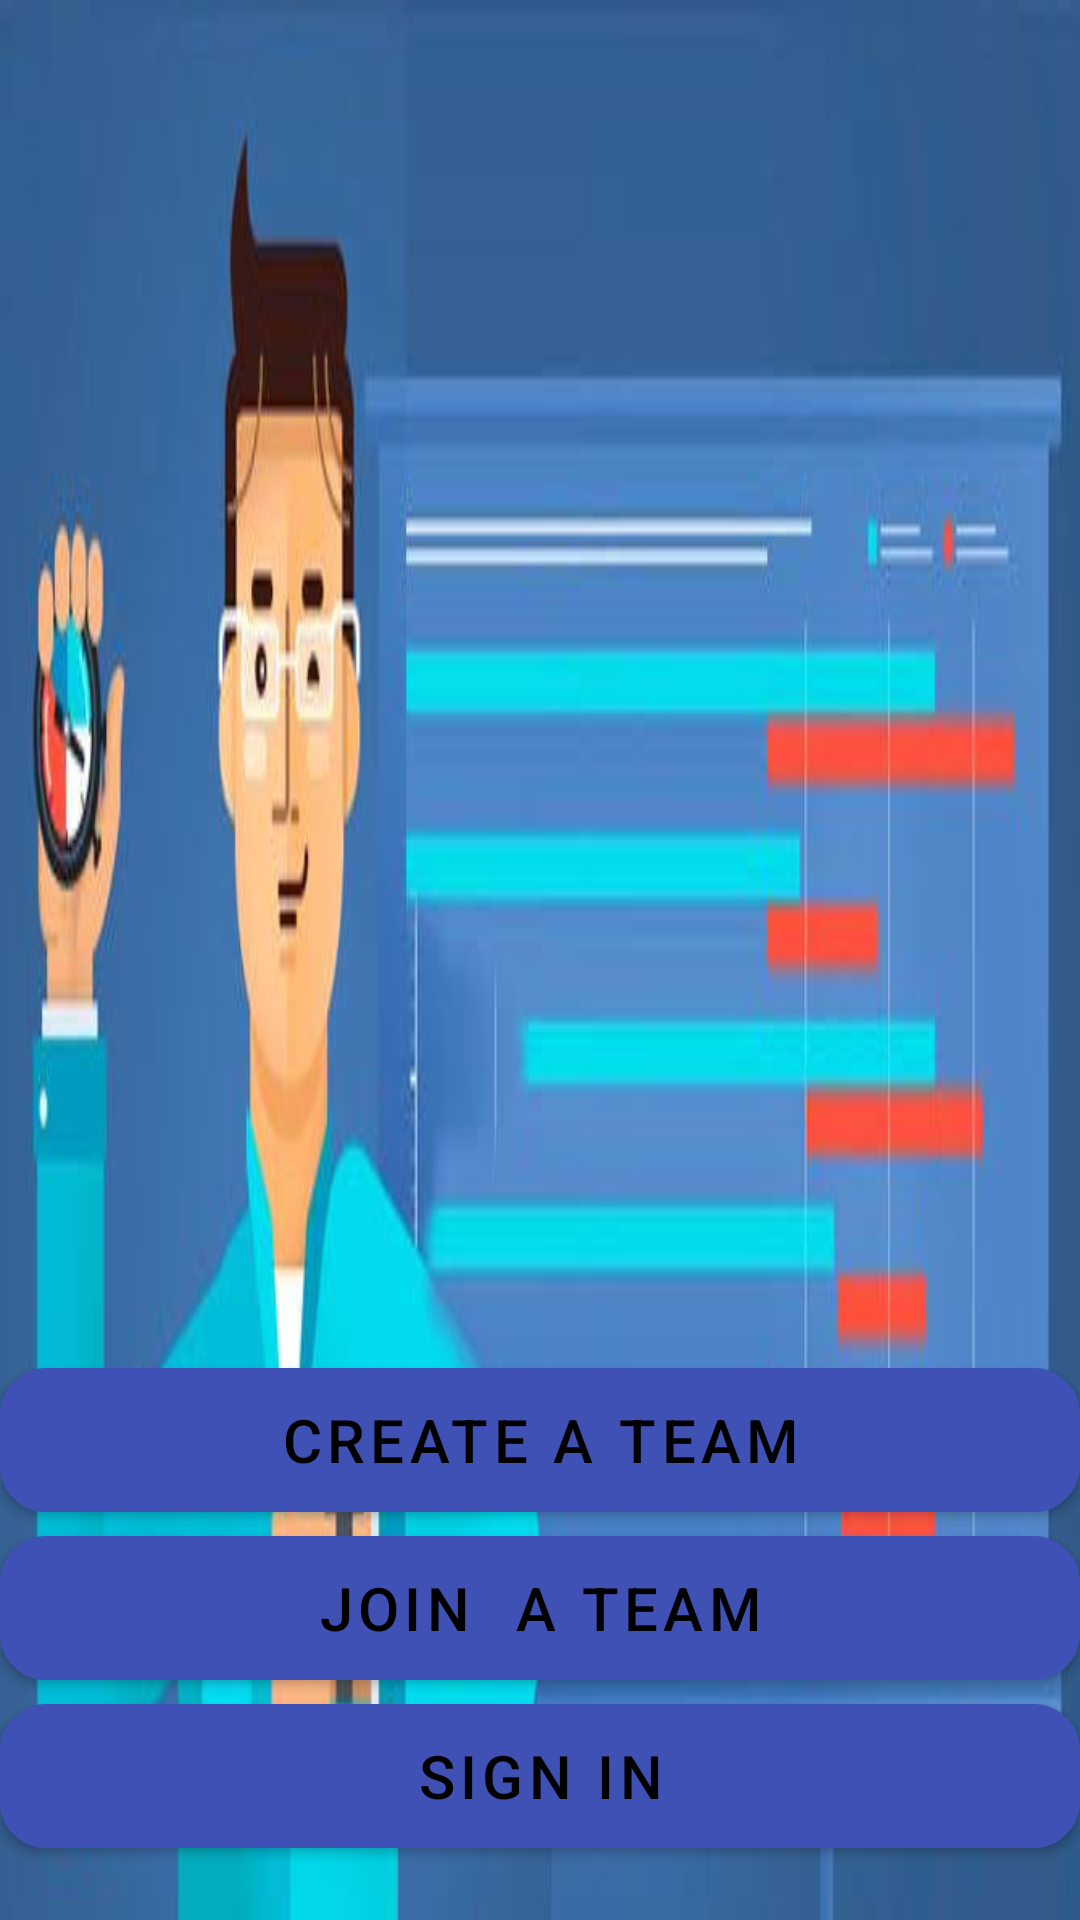

The Android layout XML behind this screen, and the referenced resources:
<!-- AndroidManifest.xml: activity theme MaterialTheme -->
<!-- res/layout/activity_landing.xml -->
<?xml version="1.0" encoding="utf-8"?>
<android.support.constraint.ConstraintLayout xmlns:android="http://schemas.android.com/apk/res/android"
    xmlns:app="http://schemas.android.com/apk/res-auto"
    xmlns:tools="http://schemas.android.com/tools"
    android:layout_width="match_parent"
    android:layout_height="match_parent"
    android:background="@mipmap/imagetask"
    tools:context=".landing.view.LandingActivity"
    tools:layout_editor_absoluteY="25dp">

    <android.support.design.button.MaterialButton
        android:id="@+id/login_button_landing"
        android:layout_width="match_parent"
        android:layout_height="48dp"
        android:shadowColor="@color/colorPrimary"
        android:layout_marginBottom="24dp"
        android:layout_marginLeft="@dimen/margin_24dp"
        android:layout_marginRight="@dimen/margin_24dp"
        android:background="@drawable/landing_button_background"
        android:text="SIGN IN"
        android:textSize="20sp"
        app:layout_constraintBottom_toBottomOf="parent"
        app:layout_constraintEnd_toEndOf="parent"
        app:layout_constraintStart_toStartOf="parent" />

    <android.support.design.button.MaterialButton
        android:id="@+id/joinTeam_button_landing"
        android:layout_width="match_parent"
        android:layout_height="48dp"
        android:layout_marginBottom="8dp"
        android:layout_marginLeft="@dimen/margin_24dp"
        android:layout_marginRight="@dimen/margin_24dp"
        android:background="@drawable/landing_button_background"
        android:text="join  a Team"
        android:textSize="20sp"
        app:layout_constraintBottom_toTopOf="@id/login_button_landing"

        />

    <android.support.design.button.MaterialButton
        android:id="@+id/create_team_button"
        android:layout_width="match_parent"
        android:layout_height="48dp"
        android:layout_marginBottom="8dp"
        android:layout_marginLeft="@dimen/margin_24dp"
        android:layout_marginRight="@dimen/margin_24dp"
        android:background="@drawable/landing_button_background"
        android:text="CREATE A TEAM"
        android:textSize="20sp"
        app:layout_constraintBottom_toTopOf="@id/joinTeam_button_landing" />
</android.support.constraint.ConstraintLayout>
<!-- resources referenced by this layout -->
<resources>
  <color name="colorPrimary">#3F51B5</color>
  <!-- drawable landing_button_background (drawable) -->
  <?xml version="1.0" encoding="utf-8"?>
  <shape
      xmlns:android="http://schemas.android.com/apk/res/android"
      android:shape="rectangle">
  
  <corners
  
  android:radius="14dp"
  
      />
  
  <gradient
  
  android:angle="45"
  
  android:centerX="35%"
  
  android:centerColor="#47A891"
  
  android:startColor="#E8E8E8"
  
  android:endColor="#000000"
  
  android:type="linear"
  
      />
  
  <padding
  
  android:left="0dp"
  android:top="0dp"
  
  android:right="0dp"
  
  android:bottom="0dp"
  
      />
  
  <size
  
  android:width="270dp"
  
  android:height="60dp"
  
      />
  
  <stroke
  
  android:width="3dp"
  
  android:color="#878787"
  
      />
  
      </shape>
  <!-- mipmap imagetask: jpg bitmap (mipmap-mdpi, 21270 bytes) -->
  <style name="MaterialTheme" parent="Base.Theme.MaterialComponents">
          <item name="colorPrimary">@color/colorPrimary</item>
          <item name="colorPrimaryDark">@color/colorPrimaryDark</item>
          <item name="colorAccent">@color/colorAccent</item>
      </style>
  <color name="colorPrimaryDark">#303F9F</color>
  <color name="colorAccent">#00F</color>
</resources>
